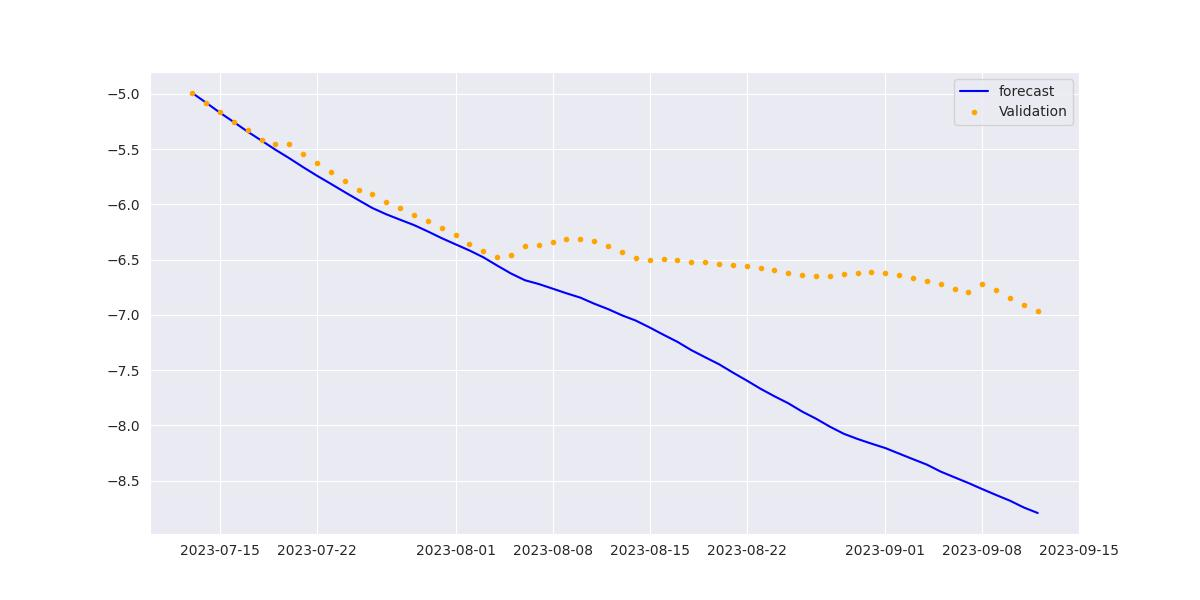

The file beside this chart, header and first rows:
ds, yhat, Soil Temperature, Water Content, Bulk EC
2023-07-13, -4.993, 21.08, 0.2944, 0.4298
2023-07-14, -5.08, 21.21, 0.2928, 0.425
2023-07-15, -5.171, 21.35, 0.2912, 0.4179
2023-07-16, -5.256, 21.47, 0.2894, 0.4115
2023-07-17, -5.343, 21.62, 0.2873, 0.4057
2023-07-18, -5.424, 21.75, 0.2851, 0.4013
2023-07-19, -5.506, 21.87, 0.2831, 0.3949
2023-07-20, -5.583, 21.97, 0.2813, 0.39
2023-07-21, -5.664, 22.07, 0.2798, 0.3842
2023-07-22, -5.741, 22.18, 0.2785, 0.3806
2023-07-23, -5.815, 22.28, 0.2771, 0.3793
2023-07-24, -5.889, 22.36, 0.2759, 0.376
2023-07-25, -5.962, 22.43, 0.275, 0.3731
2023-07-26, -6.034, 22.5, 0.2741, 0.3707
2023-07-27, -6.09, 22.46, 0.2732, 0.3684
2023-07-28, -6.139, 22.36, 0.2723, 0.3658
2023-07-29, -6.188, 22.24, 0.2713, 0.3622
2023-07-30, -6.245, 22.2, 0.2703, 0.359
2023-07-31, -6.306, 22.18, 0.2693, 0.356
2023-08-01, -6.362, 22.13, 0.2684, 0.3534
2023-08-02, -6.417, 22.1, 0.2675, 0.3529
2023-08-03, -6.479, 22.1, 0.2665, 0.3508
2023-08-04, -6.554, 22.19, 0.2657, 0.3486
2023-08-05, -6.626, 22.27, 0.2654, 0.3479
2023-08-06, -6.687, 22.25, 0.2655, 0.347
2023-08-07, -6.721, 22.08, 0.2659, 0.3506
2023-08-08, -6.763, 21.97, 0.2663, 0.3536
2023-08-09, -6.805, 21.86, 0.2667, 0.3572
2023-08-10, -6.844, 21.73, 0.2672, 0.3616
2023-08-11, -6.899, 21.68, 0.2677, 0.3618
2023-08-12, -6.948, 21.6, 0.2681, 0.3636
2023-08-13, -7.004, 21.59, 0.2684, 0.367
2023-08-14, -7.052, 21.5, 0.2686, 0.3678
2023-08-15, -7.114, 21.5, 0.2687, 0.3673
2023-08-16, -7.18, 21.5, 0.2687, 0.3639
2023-08-17, -7.244, 21.5, 0.2686, 0.3622
2023-08-18, -7.319, 21.59, 0.2684, 0.3613
2023-08-19, -7.383, 21.6, 0.2682, 0.3591
2023-08-20, -7.446, 21.62, 0.268, 0.3592
2023-08-21, -7.522, 21.7, 0.2678, 0.3569
2023-08-22, -7.594, 21.78, 0.2675, 0.3561
2023-08-23, -7.669, 21.86, 0.2671, 0.354
2023-08-24, -7.736, 21.9, 0.2667, 0.3525
2023-08-25, -7.8, 21.9, 0.2661, 0.3502
2023-08-26, -7.875, 21.99, 0.2657, 0.348
2023-08-27, -7.939, 22.0, 0.2653, 0.3464
2023-08-28, -8.011, 22.08, 0.2651, 0.3458
2023-08-29, -8.075, 22.1, 0.2652, 0.3461
2023-08-30, -8.123, 22, 0.2653, 0.3465
2023-08-31, -8.165, 21.84, 0.2652, 0.3449
2023-09-01, -8.205, 21.67, 0.265, 0.3431
2023-09-02, -8.255, 21.57, 0.2649, 0.3409
2023-09-03, -8.306, 21.5, 0.2647, 0.3414
2023-09-04, -8.355, 21.42, 0.2644, 0.3414
2023-09-05, -8.418, 21.4, 0.2641, 0.3379
2023-09-06, -8.47, 21.35, 0.2638, 0.3392
2023-09-07, -8.521, 21.26, 0.2636, 0.3375
2023-09-08, -8.577, 21.2, 0.2633, 0.3353
2023-09-09, -8.63, 21.17, 0.2631, 0.3374
2023-09-10, -8.682, 21.1, 0.2628, 0.337
... 2 more rows
